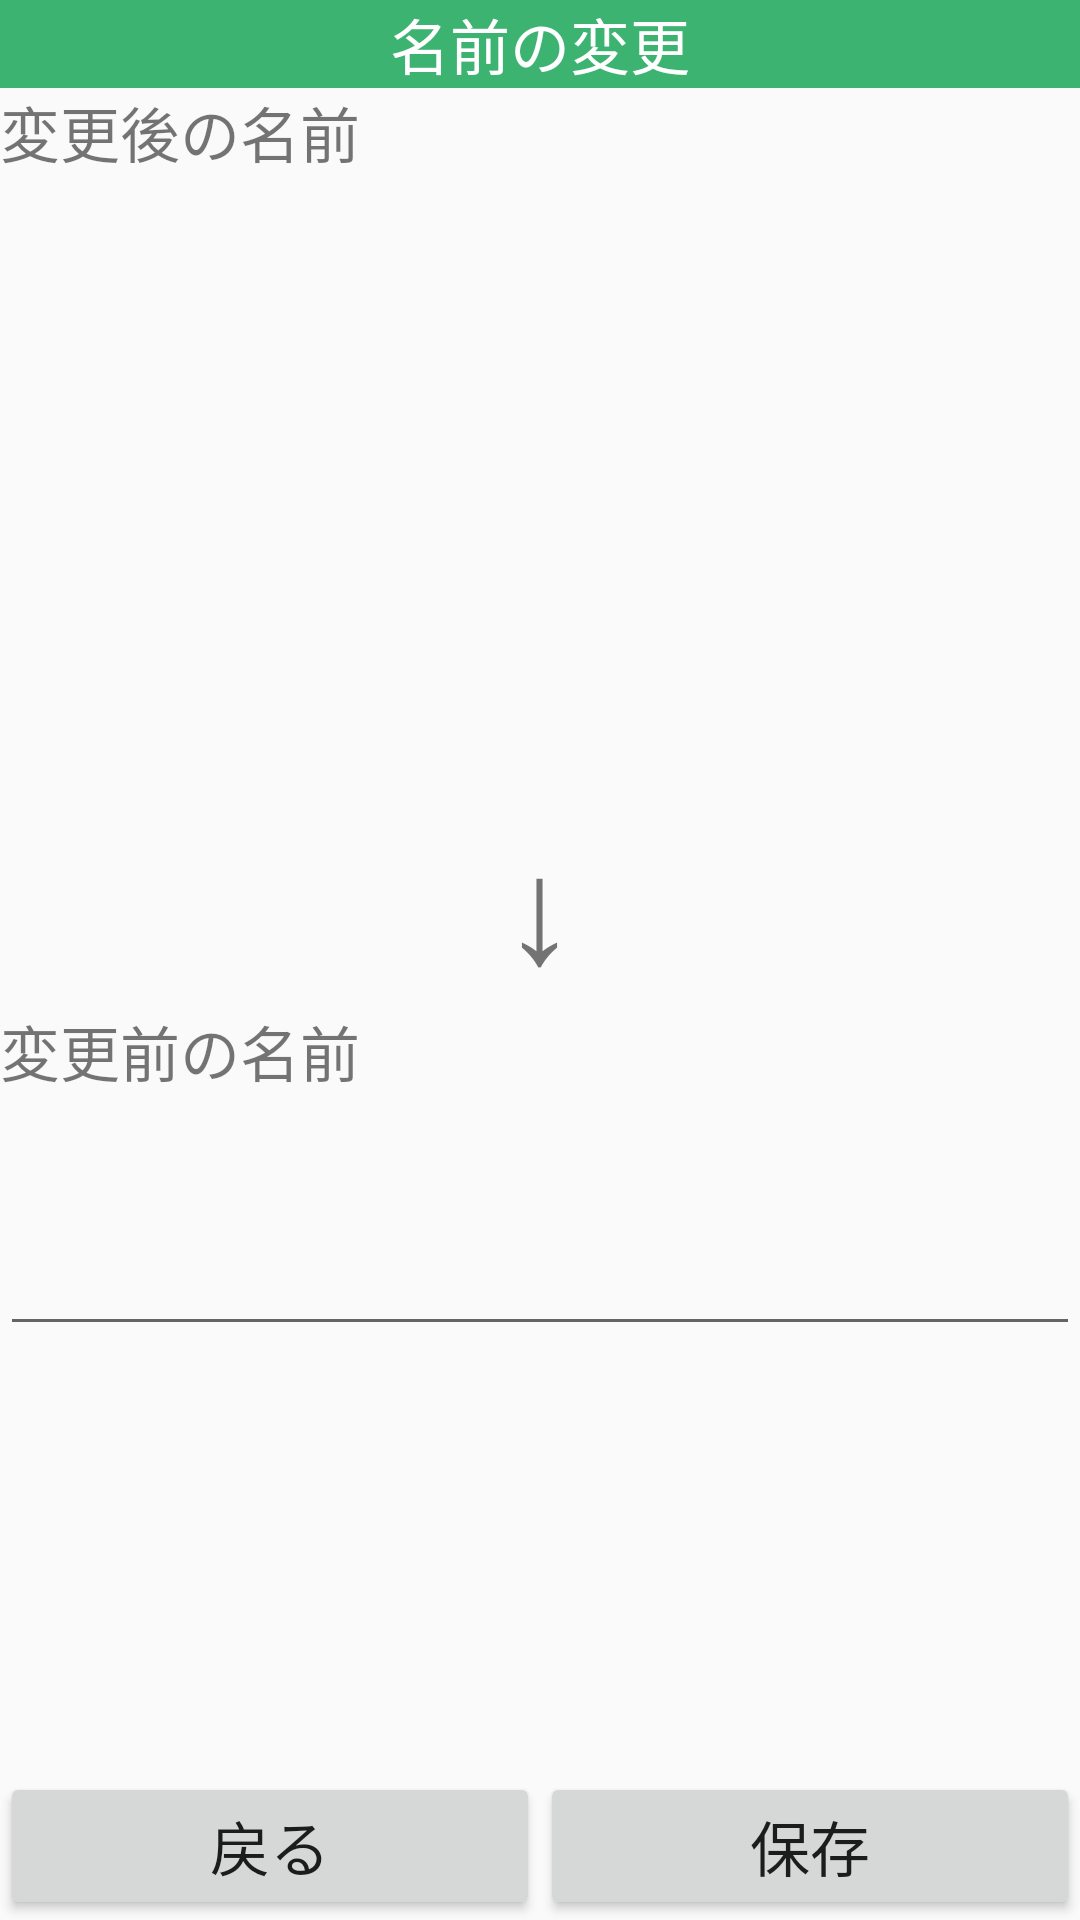

Reconstruct the res/layout file that produces this screen, plus the resources it refers to.
<!-- AndroidManifest.xml: application theme Theme.AppCompat.Light.NoActionBar -->
<!-- res/layout/activity_name_change.xml -->
<?xml version="1.0" encoding="utf-8"?>
<LinearLayout xmlns:android="http://schemas.android.com/apk/res/android"
    xmlns:tools="http://schemas.android.com/tools"
    android:layout_width="match_parent"
    android:layout_height="match_parent"
    android:orientation="vertical"
    tools:context="com.example.syouk.Agricowture.NameChangeActivity">

    <TextView
        android:layout_width="match_parent"
        android:layout_height="wrap_content"
        android:gravity="center"
        android:text="@string/nameChange"
        android:textSize="20sp"
        android:textColor="@android:color/white"
        android:background="@color/green"/>

    <TextView
        android:layout_width="wrap_content"
        android:layout_height="wrap_content"
        android:text="@string/beforeName"
        android:textSize="20sp" />

    <LinearLayout
        android:layout_width="match_parent"
        android:layout_height="0dp"
        android:orientation="vertical"
        android:layout_weight="1">

        <LinearLayout
            android:layout_width="match_parent"
            android:layout_height="wrap_content"
            android:layout_weight="1"
            android:orientation="horizontal"
            tools:ignore="NestedWeights">

            <LinearLayout
                android:layout_width="match_parent"
                android:layout_height="wrap_content"
                android:layout_gravity="center"
                android:orientation="vertical"
                tools:ignore="UselessParent">

                <TextView
                    android:id="@+id/beforeName"
                    android:layout_width="wrap_content"
                    android:layout_height="wrap_content"
                    android:layout_gravity="center"
                    android:textSize="50sp" />


            </LinearLayout>


        </LinearLayout>

        <LinearLayout
            android:layout_width="match_parent"
            android:layout_height="wrap_content"
            android:layout_gravity="center"
            android:orientation="vertical"
            android:layout_weight="1">


            <TextView
                android:layout_width="wrap_content"
                android:layout_height="wrap_content"
                android:layout_gravity="center"
                android:textSize="50sp"
                android:text="@string/arrow"/>

            <TextView
                android:layout_width="wrap_content"
                android:layout_height="wrap_content"
                android:text="@string/afterName"
                android:textSize="20sp"/>

            <EditText
                android:id="@+id/afterName"
                android:layout_width="match_parent"
                android:layout_height="wrap_content"
                android:layout_gravity="center"
                android:textSize="50sp"
                android:inputType="text"
                android:autofillHints="@string/hint2"
                tools:ignore="LabelFor" />

        </LinearLayout>


    </LinearLayout>

    <LinearLayout
        android:layout_width="match_parent"
        android:layout_height="wrap_content"
        android:orientation="horizontal">

        <Button
            android:id="@+id/backButton"
            android:layout_width="match_parent"
            android:layout_height="wrap_content"
            android:text="@string/back"
            android:textSize="20sp"
            android:layout_weight="1"
            tools:ignore="ButtonStyle" />

        <Button
            android:id="@+id/saveButton"
            android:layout_width="match_parent"
            android:layout_height="wrap_content"
            android:text="@string/save"
            android:textSize="20sp"
            android:layout_weight="1"
            tools:ignore="ButtonStyle" />


    </LinearLayout>

</LinearLayout>
<!-- resources referenced by this layout -->
<resources>
  <color name="green">#3cb371</color>
  <string name="afterName">変更前の名前</string>
  <string name="arrow">↓</string>
  <string name="back">戻る</string>
  <string name="beforeName">変更後の名前</string>
  <string name="hint2">名前を入力してください。</string>
  <string name="nameChange">名前の変更</string>
  <string name="save">保存</string>
</resources>
